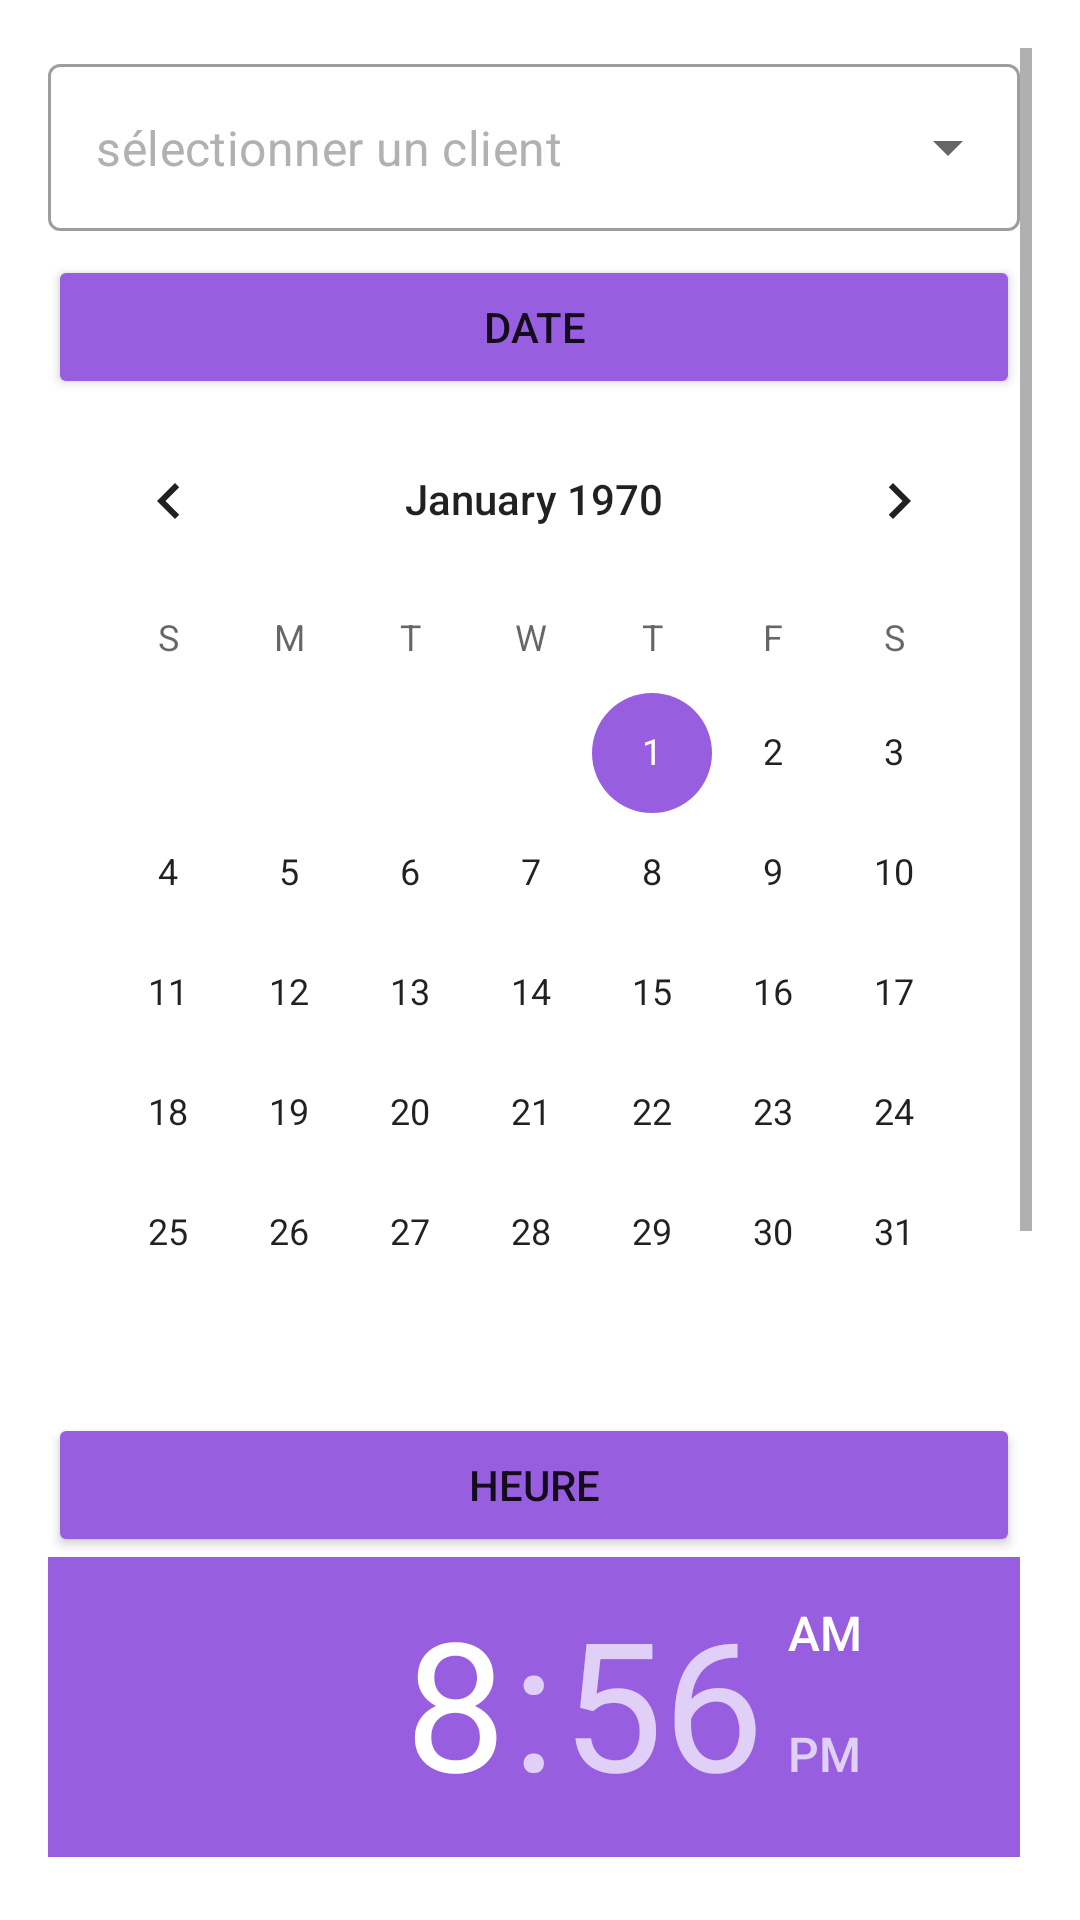

Here is an Android app screen rendered from its layout file. Give the layout XML and the strings, colors and styles it references.
<!-- AndroidManifest.xml: application theme Theme.GestionMedecin -->
<!-- res/layout/activity_prendre_rdv.xml -->
<?xml version="1.0" encoding="utf-8"?>
<ScrollView


        xmlns:android="http://schemas.android.com/apk/res/android"
        xmlns:tools="http://schemas.android.com/tools"
        xmlns:app="http://schemas.android.com/apk/res-auto"
        android:layout_width="match_parent"
        android:layout_height="match_parent"
        android:padding="16dp"
        tools:context=".PrendreRdv"
        android:scrollbarStyle="insideInset">

    <LinearLayout
            android:layout_width="match_parent"
            android:layout_height="wrap_content"
            android:orientation="vertical">


        <com.google.android.material.textfield.TextInputLayout
                style="@style/Widget.MaterialComponents.TextInputLayout.OutlinedBox.ExposedDropdownMenu"
                android:layout_width="match_parent"
                android:layout_height="wrap_content"
                android:layout_marginBottom="8dp">

            <AutoCompleteTextView
                    android:text="sélectionner un client"
                    android:textColor="#B1B1B1"
                    android:layout_width="match_parent"
                    android:layout_height="match_parent"
                    android:id="@+id/proConcerne"
                    android:inputType="none"
                    android:layout_weight="1"/>
        </com.google.android.material.textfield.TextInputLayout>

        <Button
                android:text="date"
                android:layout_width="match_parent"
                android:layout_height="wrap_content"
                android:id="@+id/dateButton"
                android:backgroundTint="#985EE0"/>


        <CalendarView
                android:layout_width="match_parent"
                android:layout_height="wrap_content"
                android:id="@+id/calendarPick"
                />

        <Button
                android:text="heure"
                android:layout_width="match_parent"
                android:layout_height="wrap_content"
                android:id="@+id/heureButton"
                android:backgroundTint="#985EE0"/>

        <TimePicker
                android:id="@+id/timePickerRdv"
                android:layout_width="match_parent"
                android:layout_height="wrap_content"
                />



        

        <Button
                android:id="@+id/btnPrendreRdv"
                android:layout_width="match_parent"
                android:layout_height="80dp"
                android:text="prendre RDV"
                />

    </LinearLayout>
</ScrollView>
<!-- resources referenced by this layout -->
<resources>
  <style name="Theme.GestionMedecin" parent="Theme.MaterialComponents.Light">
          
          <item name="colorPrimary">@color/customRed</item>
          <item name="colorPrimaryVariant">@color/customRed2</item>
          <item name="colorOnPrimary">@color/white</item>
          
          <item name="colorSecondary">@color/customLightRed</item>
          <item name="colorSecondaryVariant">@color/customRed2</item>
          <item name="colorOnSecondary">@color/white</item>
          
          <item name="android:statusBarColor" tools:targetApi="l">?attr/colorPrimary</item>
      </style>
  <color name="customRed">#6D5FE0</color>
  <color name="customRed2">#5E79E0</color>
  <color name="white">#FFFFFFFF</color>
  <color name="customLightRed">#985EE0</color>
</resources>
